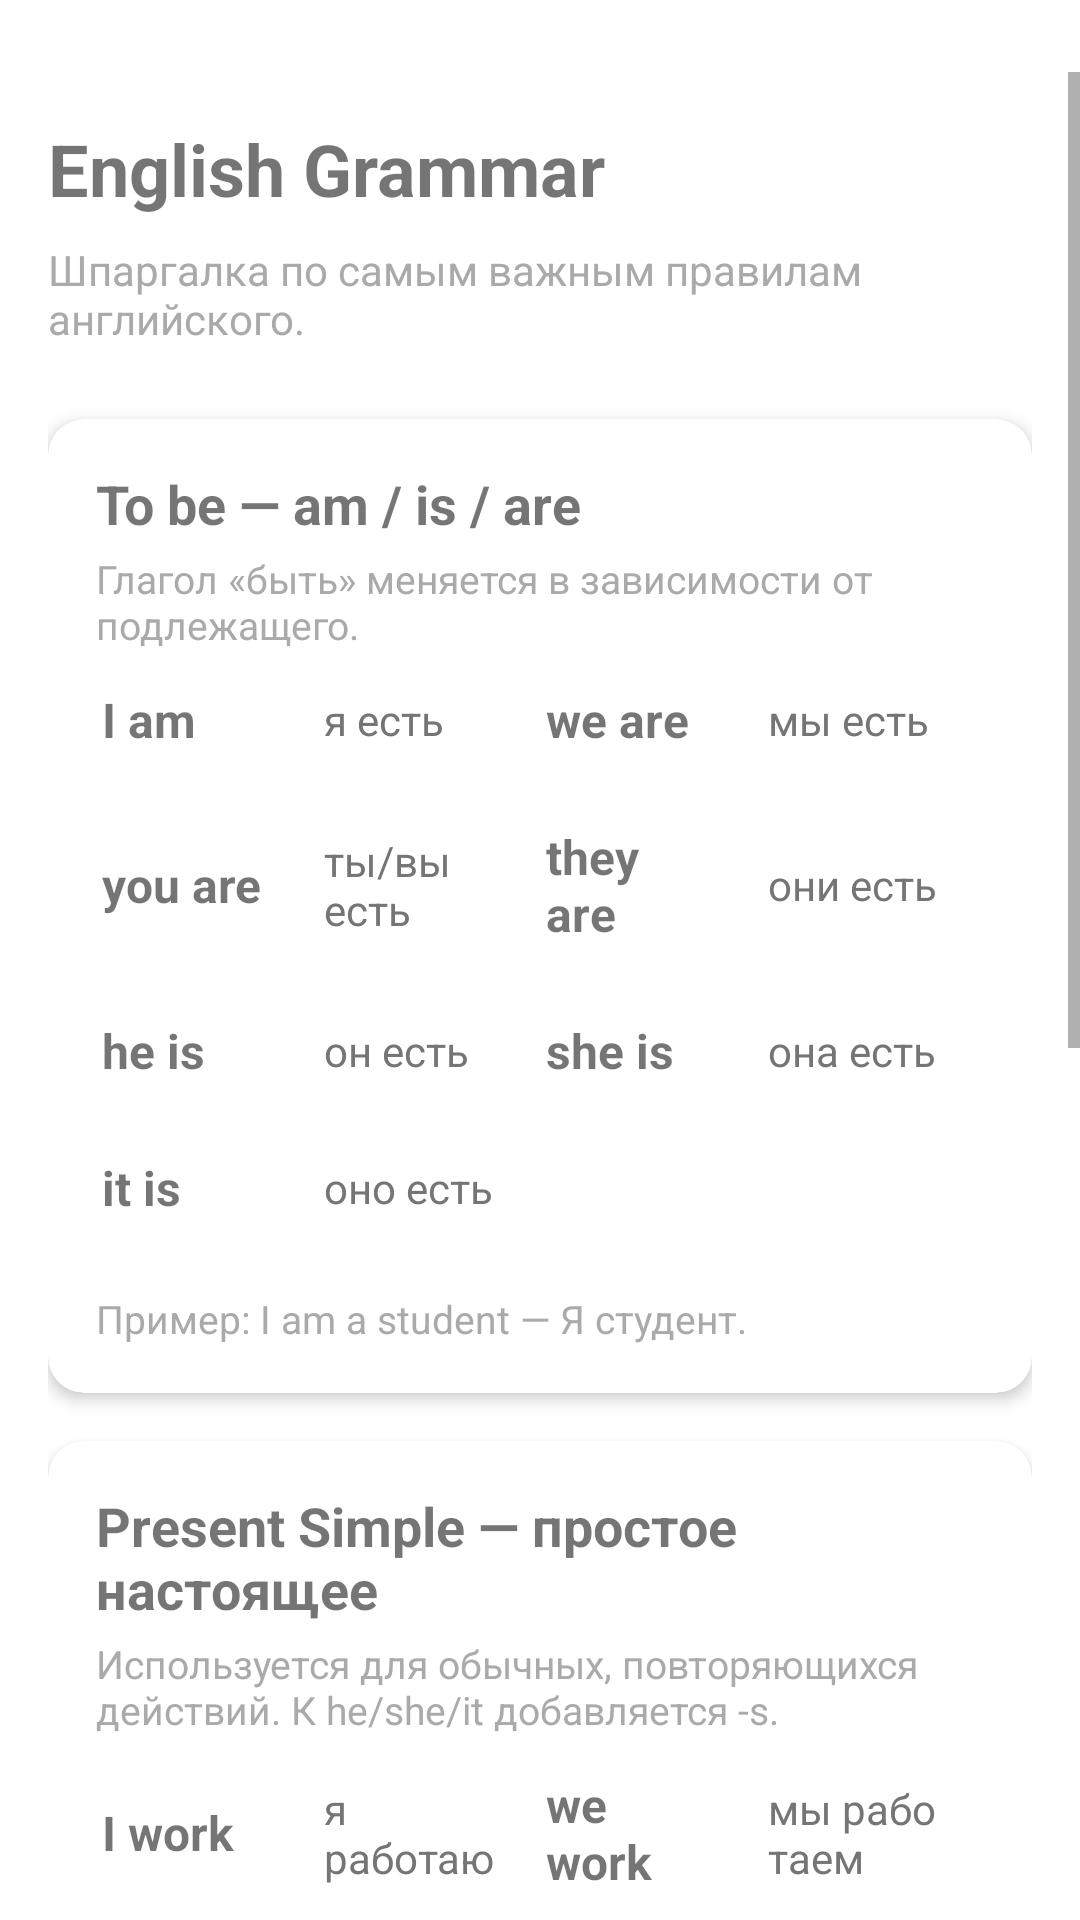

Write the Android layout XML for this screen, with the resource values it uses.
<!-- AndroidManifest.xml: application theme Theme.MoyIvrit -->
<!-- res/layout/activity_grammar_en.xml -->
<?xml version="1.0" encoding="utf-8"?>
<ScrollView xmlns:android="http://schemas.android.com/apk/res/android"
    xmlns:app="http://schemas.android.com/apk/res-auto"
    android:layout_width="match_parent"
    android:layout_height="match_parent"
    android:fillViewport="true"
    android:paddingTop="24dp">

    <LinearLayout
        android:layout_width="match_parent"
        android:layout_height="wrap_content"
        android:orientation="vertical"
        android:padding="16dp">

        <TextView
            android:layout_width="match_parent"
            android:layout_height="wrap_content"
            android:text="English Grammar"
            android:textSize="24sp"
            android:textStyle="bold" />

        <TextView
            android:layout_width="match_parent"
            android:layout_height="wrap_content"
            android:layout_marginTop="8dp"
            android:text="Шпаргалка по самым важным правилам английского."
            android:textColor="@android:color/darker_gray"
            android:textSize="14sp" />

        
        <androidx.cardview.widget.CardView
            android:layout_width="match_parent"
            android:layout_height="wrap_content"
            android:layout_marginTop="24dp"
            app:cardCornerRadius="12dp"
            app:cardElevation="3dp">

            <LinearLayout
                android:layout_width="match_parent"
                android:layout_height="wrap_content"
                android:orientation="vertical"
                android:padding="16dp">

                <TextView
                    android:layout_width="match_parent"
                    android:layout_height="wrap_content"
                    android:text="To be — am / is / are"
                    android:textSize="18sp"
                    android:textStyle="bold" />

                <TextView
                    android:layout_width="match_parent"
                    android:layout_height="wrap_content"
                    android:layout_marginTop="4dp"
                    android:text="Глагол «быть» меняется в зависимости от подлежащего."
                    android:textColor="@android:color/darker_gray"
                    android:textSize="13sp" />

                <LinearLayout style="@style/GrammarRow">
                    <TextView style="@style/GrammarHebrewCell" android:text="I am" />
                    <TextView style="@style/GrammarRussianCell" android:text="я есть" />
                    <TextView style="@style/GrammarHebrewCell" android:text="we are" />
                    <TextView style="@style/GrammarRussianCell" android:text="мы есть" />
                </LinearLayout>
                <LinearLayout style="@style/GrammarRow">
                    <TextView style="@style/GrammarHebrewCell" android:text="you are" />
                    <TextView style="@style/GrammarRussianCell" android:text="ты/вы есть" />
                    <TextView style="@style/GrammarHebrewCell" android:text="they are" />
                    <TextView style="@style/GrammarRussianCell" android:text="они есть" />
                </LinearLayout>
                <LinearLayout style="@style/GrammarRow">
                    <TextView style="@style/GrammarHebrewCell" android:text="he is" />
                    <TextView style="@style/GrammarRussianCell" android:text="он есть" />
                    <TextView style="@style/GrammarHebrewCell" android:text="she is" />
                    <TextView style="@style/GrammarRussianCell" android:text="она есть" />
                </LinearLayout>
                <LinearLayout style="@style/GrammarRow">
                    <TextView style="@style/GrammarHebrewCell" android:text="it is" />
                    <TextView style="@style/GrammarRussianCell" android:text="оно есть" />
                    <TextView style="@style/GrammarHebrewCell" android:text="" />
                    <TextView style="@style/GrammarRussianCell" android:text="" />
                </LinearLayout>

                <TextView
                    android:layout_width="match_parent"
                    android:layout_height="wrap_content"
                    android:layout_marginTop="12dp"
                    android:text="Пример: I am a student — Я студент."
                    android:textColor="@android:color/darker_gray"
                    android:textSize="13sp" />
            </LinearLayout>
        </androidx.cardview.widget.CardView>

        
        <androidx.cardview.widget.CardView
            android:layout_width="match_parent"
            android:layout_height="wrap_content"
            android:layout_marginTop="16dp"
            app:cardCornerRadius="12dp"
            app:cardElevation="3dp">

            <LinearLayout
                android:layout_width="match_parent"
                android:layout_height="wrap_content"
                android:orientation="vertical"
                android:padding="16dp">

                <TextView
                    android:layout_width="match_parent"
                    android:layout_height="wrap_content"
                    android:text="Present Simple — простое настоящее"
                    android:textSize="18sp"
                    android:textStyle="bold" />

                <TextView
                    android:layout_width="match_parent"
                    android:layout_height="wrap_content"
                    android:layout_marginTop="4dp"
                    android:text="Используется для обычных, повторяющихся действий. К he/she/it добавляется -s."
                    android:textColor="@android:color/darker_gray"
                    android:textSize="13sp" />

                <LinearLayout style="@style/GrammarRow">
                    <TextView style="@style/GrammarHebrewCell" android:text="I work" />
                    <TextView style="@style/GrammarRussianCell" android:text="я работаю" />
                    <TextView style="@style/GrammarHebrewCell" android:text="we work" />
                    <TextView style="@style/GrammarRussianCell" android:text="мы работаем" />
                </LinearLayout>
                <LinearLayout style="@style/GrammarRow">
                    <TextView style="@style/GrammarHebrewCell" android:text="you work" />
                    <TextView style="@style/GrammarRussianCell" android:text="ты работаешь" />
                    <TextView style="@style/GrammarHebrewCell" android:text="they work" />
                    <TextView style="@style/GrammarRussianCell" android:text="они работают" />
                </LinearLayout>
                <LinearLayout style="@style/GrammarRow">
                    <TextView style="@style/GrammarHebrewCell" android:text="he works" />
                    <TextView style="@style/GrammarRussianCell" android:text="он работает" />
                    <TextView style="@style/GrammarHebrewCell" android:text="she works" />
                    <TextView style="@style/GrammarRussianCell" android:text="она работает" />
                </LinearLayout>

                <TextView
                    android:layout_width="match_parent"
                    android:layout_height="wrap_content"
                    android:layout_marginTop="12dp"
                    android:text="Отрицание: I don't work / he doesn't work"
                    android:textColor="@android:color/darker_gray"
                    android:textSize="13sp" />
                <TextView
                    android:layout_width="match_parent"
                    android:layout_height="wrap_content"
                    android:layout_marginTop="4dp"
                    android:text="Вопрос: Do you work? / Does he work?"
                    android:textColor="@android:color/darker_gray"
                    android:textSize="13sp" />
            </LinearLayout>
        </androidx.cardview.widget.CardView>

        
        <androidx.cardview.widget.CardView
            android:layout_width="match_parent"
            android:layout_height="wrap_content"
            android:layout_marginTop="16dp"
            android:layout_marginBottom="24dp"
            app:cardCornerRadius="12dp"
            app:cardElevation="3dp">

            <LinearLayout
                android:layout_width="match_parent"
                android:layout_height="wrap_content"
                android:orientation="vertical"
                android:padding="16dp">

                <TextView
                    android:layout_width="match_parent"
                    android:layout_height="wrap_content"
                    android:text="Артикли — a / an / the"
                    android:textSize="18sp"
                    android:textStyle="bold" />

                <TextView
                    android:layout_width="match_parent"
                    android:layout_height="wrap_content"
                    android:layout_marginTop="4dp"
                    android:text="Артикль ставится перед существительным. Выбор зависит от звука в начале слова."
                    android:textColor="@android:color/darker_gray"
                    android:textSize="13sp" />

                <LinearLayout style="@style/GrammarRow">
                    <TextView style="@style/GrammarDescCell" android:text="a — перед согласным" />
                    <TextView style="@style/GrammarEndingCell" android:text="" />
                    <TextView style="@style/GrammarExampleCell" android:text="a book" />
                </LinearLayout>
                <LinearLayout style="@style/GrammarRow">
                    <TextView style="@style/GrammarDescCell" android:text="an — перед гласным" />
                    <TextView style="@style/GrammarEndingCell" android:text="" />
                    <TextView style="@style/GrammarExampleCell" android:text="an apple" />
                </LinearLayout>
                <LinearLayout style="@style/GrammarRow">
                    <TextView style="@style/GrammarDescCell" android:text="the — определённый" />
                    <TextView style="@style/GrammarEndingCell" android:text="" />
                    <TextView style="@style/GrammarExampleCell" android:text="the book" />
                </LinearLayout>

                <TextView
                    android:layout_width="match_parent"
                    android:layout_height="wrap_content"
                    android:layout_marginTop="12dp"
                    android:text="a / an — «какой-то, один»; the — «тот самый, известный»."
                    android:textColor="@android:color/darker_gray"
                    android:textSize="13sp" />
            </LinearLayout>
        </androidx.cardview.widget.CardView>

    </LinearLayout>
</ScrollView>
<!-- resources referenced by this layout -->
<resources>
  <style name="GrammarDescCell">
          <item name="android:layout_width">0dp</item>
          <item name="android:layout_height">wrap_content</item>
          <item name="android:layout_weight">1</item>
          <item name="android:textSize">14sp</item>
          <item name="android:gravity">start|center_vertical</item>
          <item name="android:paddingEnd">14dp</item>
      </style>
  <style name="GrammarEndingCell">
          <item name="android:layout_width">72dp</item>
          <item name="android:layout_height">wrap_content</item>
          <item name="android:textSize">14sp</item>
          <item name="android:textColor">#1976D2</item>
          <item name="android:textStyle">bold</item>
          <item name="android:gravity">center</item>
      </style>
  <style name="GrammarExampleCell">
          <item name="android:layout_width">0dp</item>
          <item name="android:layout_height">wrap_content</item>
          <item name="android:layout_weight">1</item>
          <item name="android:textSize">18sp</item>
          <item name="android:textStyle">bold</item>
          <item name="android:gravity">start|center_vertical</item>
          <item name="android:paddingStart">12dp</item>
      </style>
  <style name="GrammarHebrewCell">
          <item name="android:layout_width">0dp</item>
          <item name="android:layout_height">wrap_content</item>
          <item name="android:layout_weight">1</item>
          <item name="android:textSize">16sp</item>
          <item name="android:textStyle">bold</item>
          <item name="android:gravity">start|center_vertical</item>
          <item name="android:paddingStart">2dp</item>
          <item name="android:paddingEnd">14dp</item>
      </style>
  <style name="GrammarRow">
          <item name="android:layout_width">match_parent</item>
          <item name="android:layout_height">wrap_content</item>
          <item name="android:orientation">horizontal</item>
          <item name="android:paddingTop">12dp</item>
          <item name="android:paddingBottom">12dp</item>
          <item name="android:gravity">center_vertical</item>
      </style>
  <style name="GrammarRussianCell">
          <item name="android:layout_width">0dp</item>
          <item name="android:layout_height">wrap_content</item>
          <item name="android:layout_weight">1</item>
          <item name="android:textSize">14sp</item>
          <item name="android:textColor">#757575</item>
          <item name="android:gravity">start|center_vertical</item>
          <item name="android:paddingStart">2dp</item>
          <item name="android:paddingEnd">14dp</item>
      </style>
  <style name="Theme.MoyIvrit" parent="Theme.AppCompat.Light.DarkActionBar">
          <item name="colorPrimary">@color/app_blue_primary</item>
          <item name="colorPrimaryDark">@color/app_blue_dark</item>
          <item name="colorAccent">@color/app_accent</item>
          <item name="android:windowBackground">@android:color/white</item>
          <item name="android:textColorPrimaryInverse">#FFFFFF</item>
      </style>
  <color name="app_blue_primary">#5C8DD6</color>
  <color name="app_blue_dark">#3D5A8A</color>
  <color name="app_accent">#5C8DD6</color>
</resources>
